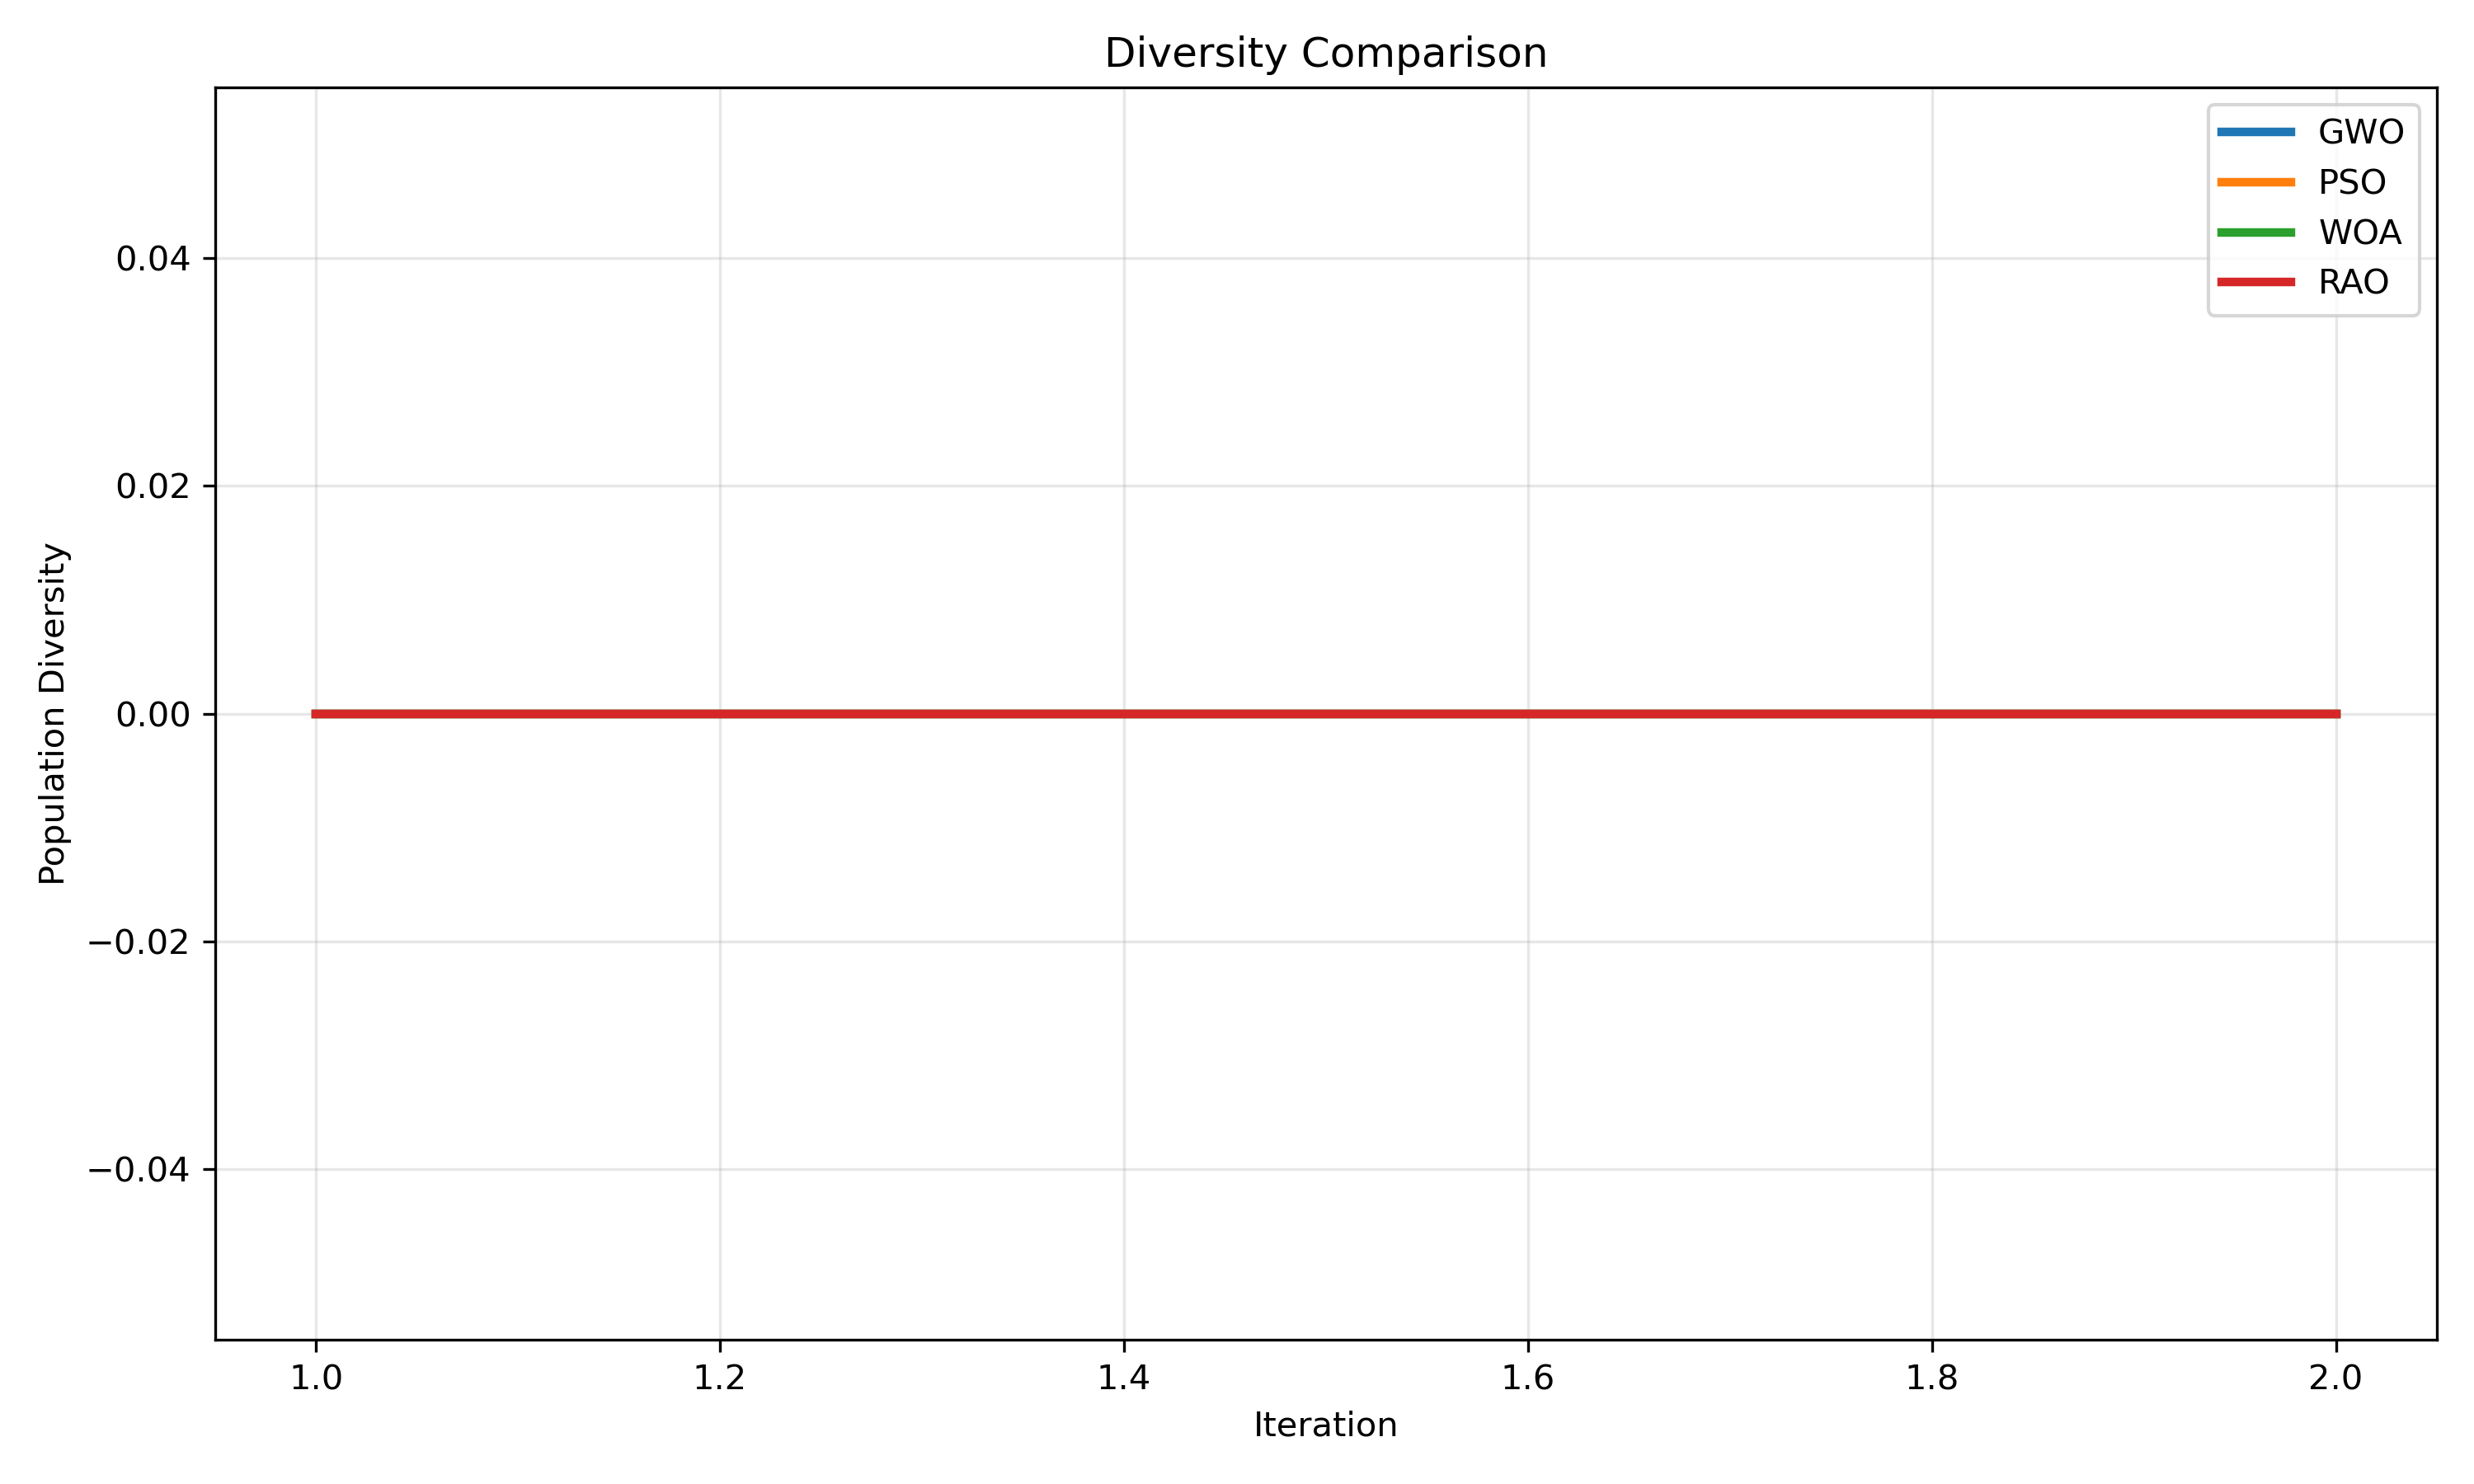

Source data for this figure (header and first rows):
algorithm, run, iteration, diversity
GWO, run_02, 0, 0.0
GWO, run_02, 1, 0.0
GWO, run_03, 0, 0.0
GWO, run_03, 1, 0.0
PSO, run_01, 0, 0.0
PSO, run_01, 1, 0.0
WOA, run_01, 0, 0.0
WOA, run_01, 1, 0.0
RAO, run_01, 0, 0.0
RAO, run_01, 1, 0.0
